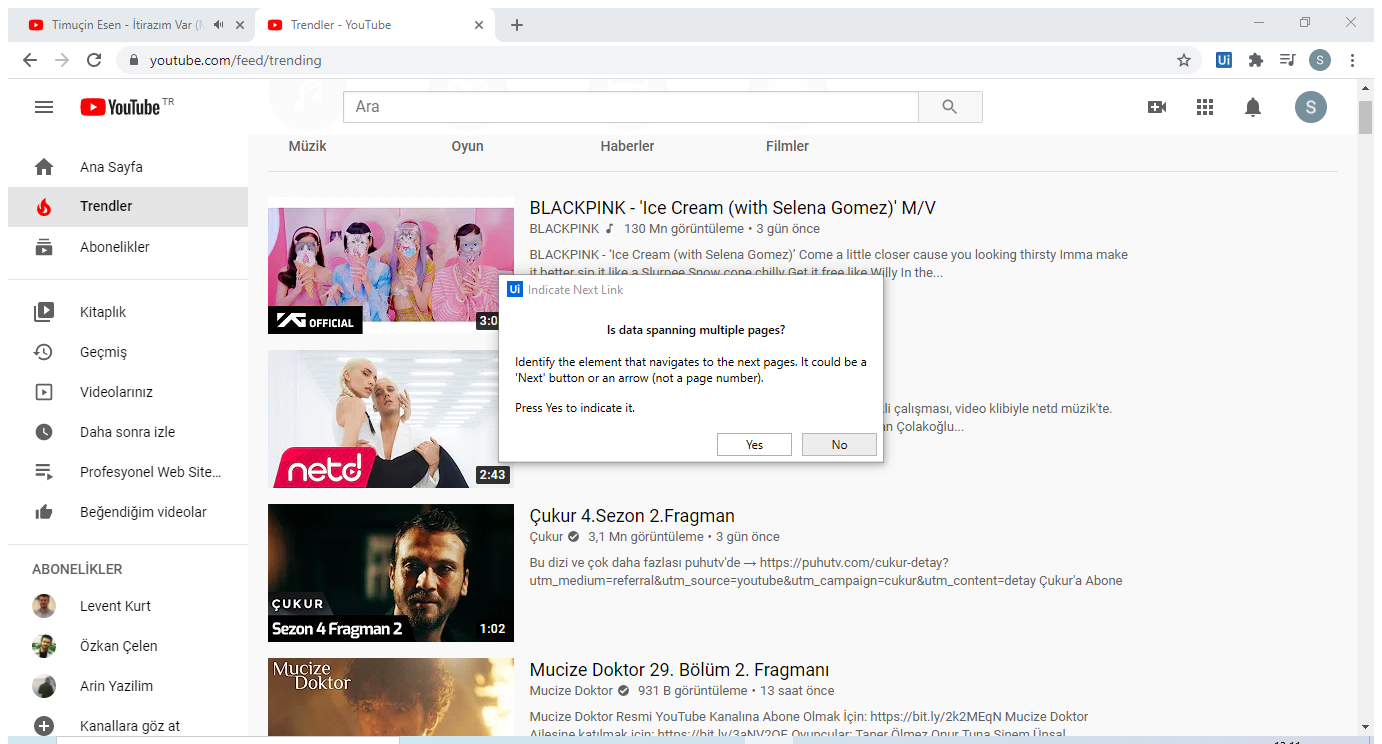
Workflow: Main

Step 1: Attach Browser 'Trendler  Page'

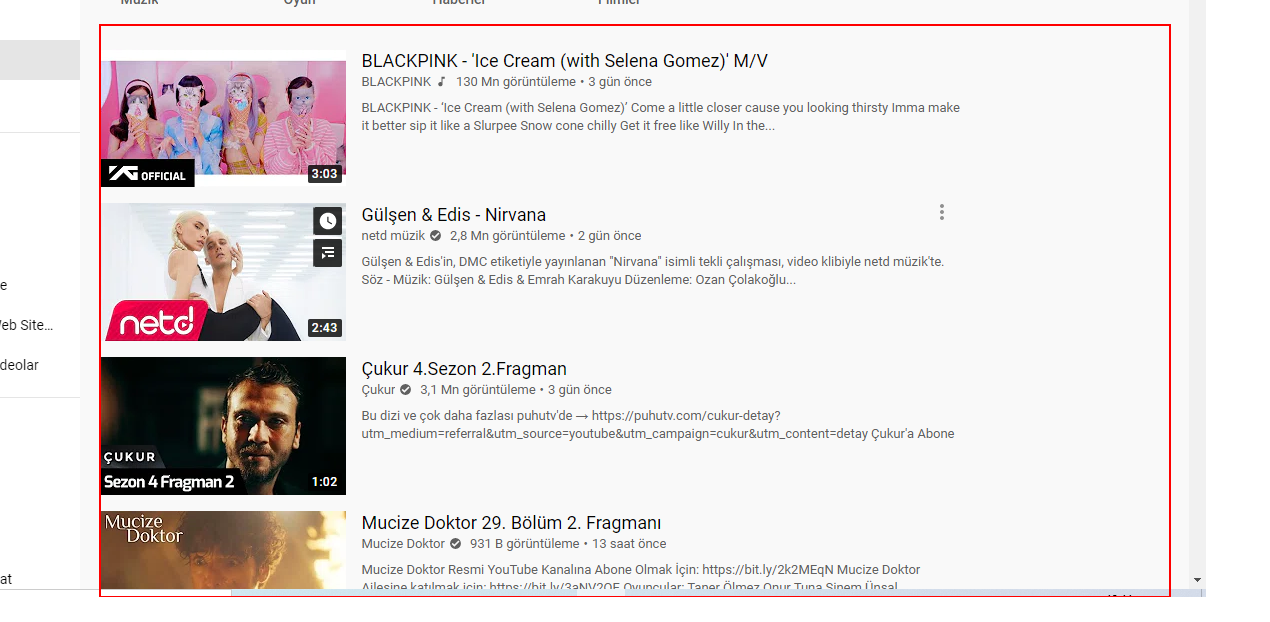
Step 2: get-text from the element 'contents'